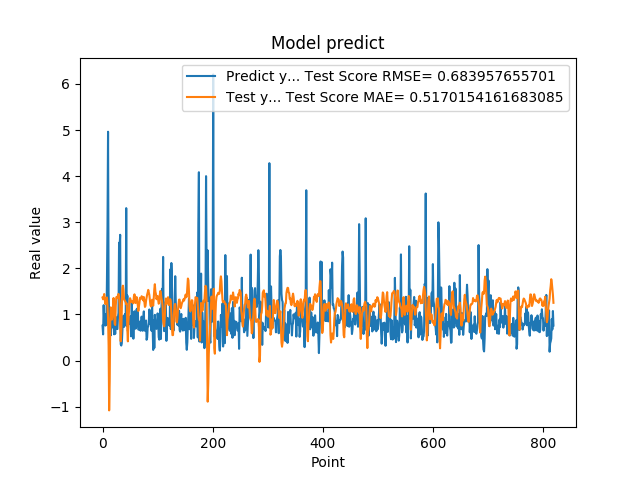

Values plotted in this chart, from the file beside it:
7.566530108451843262e-01, 1.367748236967239572e+00
5.684260129928588867e-01, 1.329046431890946733e+00
1.201630949974060059e+00, 1.376184294422776011e+00
8.802530169486999512e-01, 1.443143688987364559e+00
8.531429767608642578e-01, 1.352306571049751271e+00
7.591750025749206543e-01, 1.226125763888090692e+00
1.005007982254028320e+00, 1.321778313605540323e+00
7.687720060348510742e-01, 1.359258203550414379e+00
1.740013241767883301e+00, 1.368666930470155529e+00
2.913533687591552734e+00, 1.195099848334143289e+00
4.963075160980224609e+00, 9.227534044903059618e-01
1.471215128898620605e+00, 3.323155961810901338e-01
1.000648975372314453e+00, -1.079880002502932479e+00
8.220189809799194336e-01, -4.452604393153102302e-01
9.362199902534482643e-01, 9.048619615140198746e-01
5.486897230148315430e-01, 1.154244379142494337e+00
1.111255049705505371e+00, 1.098269567211368924e+00
7.148039937019348145e-01, 8.889289714690210564e-01
1.052167057991027832e+00, 9.684917372888620646e-01
8.955980539321898304e-01, 1.162345481126539903e+00
7.769405245780944824e-01, 1.357410716594414923e+00
5.699509978294372559e-01, 1.114467361347474705e+00
8.244060277938842773e-01, 7.937475606628197067e-01
5.800840258598327637e-01, 7.717566166760104762e-01
9.488009810447691761e-01, 1.189886957492214625e+00
7.918390035629272461e-01, 1.375684628900196049e+00
6.937990188598632812e-01, 1.375488943237401118e+00
6.834830045700073242e-01, 1.353742116413517937e+00
9.433320164680479847e-01, 1.419850229889215276e+00
1.032713770866394043e+00, 1.446165421500357429e+00
2.556216001510620117e+00, 1.381365256823964938e+00
2.464895963668823242e+00, 1.225845010141929592e+00
2.728049993515014204e+00, 8.227642267262358367e-01
3.558506965637206476e-01, 4.184583000285989063e-01
3.262020051479339600e-01, 6.332377722797837283e-01
3.781589865684509277e-01, 1.141243942123471022e+00
6.306380033493041992e-01, 1.577660759866656104e+00
8.854129910469055176e-01, 1.625693603351737071e+00
9.743152856826782227e-01, 1.531945859206575111e+00
7.307389974594116211e-01, 1.337496616971343810e+00
9.521890282630921520e-01, 1.310192780227702913e+00
1.011654973030090332e+00, 1.290121687136541073e+00
7.643579840660095215e-01, 1.264707115479088317e+00
3.306220054626464844e+00, 1.223673089941762715e+00
7.543110251426696777e-01, 1.238966197347482812e+00
1.409499049186706321e+00, 6.910907525612411950e-01
6.401469707489013672e-01, 4.172357648111332251e-01
8.640019893646240234e-01, 8.321979764095309706e-01
8.469420075416564941e-01, 1.089737150230211338e+00
7.976629734039306641e-01, 1.302519789066742151e+00
9.555831551551821068e-01, 1.353003052351118951e+00
9.546210169792175293e-01, 1.317631353943154782e+00
5.251880288124084473e-01, 1.268173753382227709e+00
1.275226235389709695e+00, 1.271254084874271717e+00
8.355640172958374023e-01, 1.291565725360411365e+00
7.640249729156494141e-01, 1.271062124421877160e+00
4.752210080623626154e-01, 1.241949769351569532e+00
7.414129972457885742e-01, 1.396898646250740894e+00
1.069700956344604492e+00, 1.437629419172134382e+00
7.892770171165466309e-01, 1.382020442114361591e+00
6.914690136909484863e-01, 1.248371134393654325e+00
... 759 more rows
